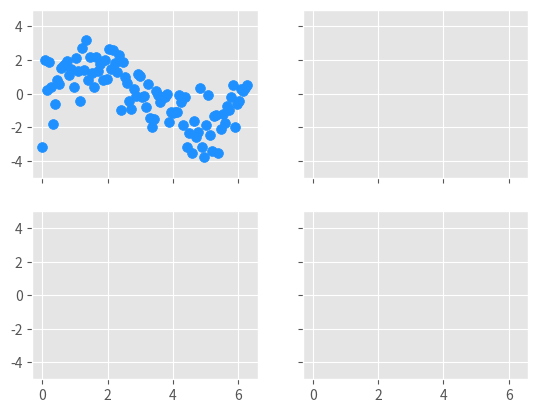

Generate this figure with matplotlib: (Note: this script raises an exception after producing the figure.)
import matplotlib.pyplot as plt
import numpy as np

from matplotlib.style.core import use

use("ggplot")

x = np.linspace(0,2*np.pi,100)
y = 1.85*np.sin(x)
y1 = 1.85*np.sin(x)+np.random.randn(100)

fig,ax = plt.subplots(2,2,sharex=True,sharey=True)

# subplot(2,2,1)
ax[0,0].scatter(x,y1,s=50,c="dodgerblue")

ax[0,0].set_ylim(-5,5)

ax[0,0].set_axis_bgcolor("lemonchiffon")

# subplot(2,2,2)
ax[0,1].plot(x,y,lw=3,color="yellowgreen")

ax[0,1].set_xlim(-1,7)
ax[0,1].set_ylim(-5,5)

ax[0,1].set_axis_bgcolor("lemonchiffon")

# subplot(2,2,3)
ax[1,0].plot(x,y,ls="--",lw=3,color="k")
ax[1,0].scatter(x,y1,s=50,c="r")

ax[1,0].set_ylim(-5,5)

ax[1,0].set_axis_bgcolor("lemonchiffon")

# subplot(2,2,4)
# non-existence

fig.suptitle("'ggplot' style of subplots(2,2)",fontsize=18,weight="bold",family="monospace")

plt.show()
